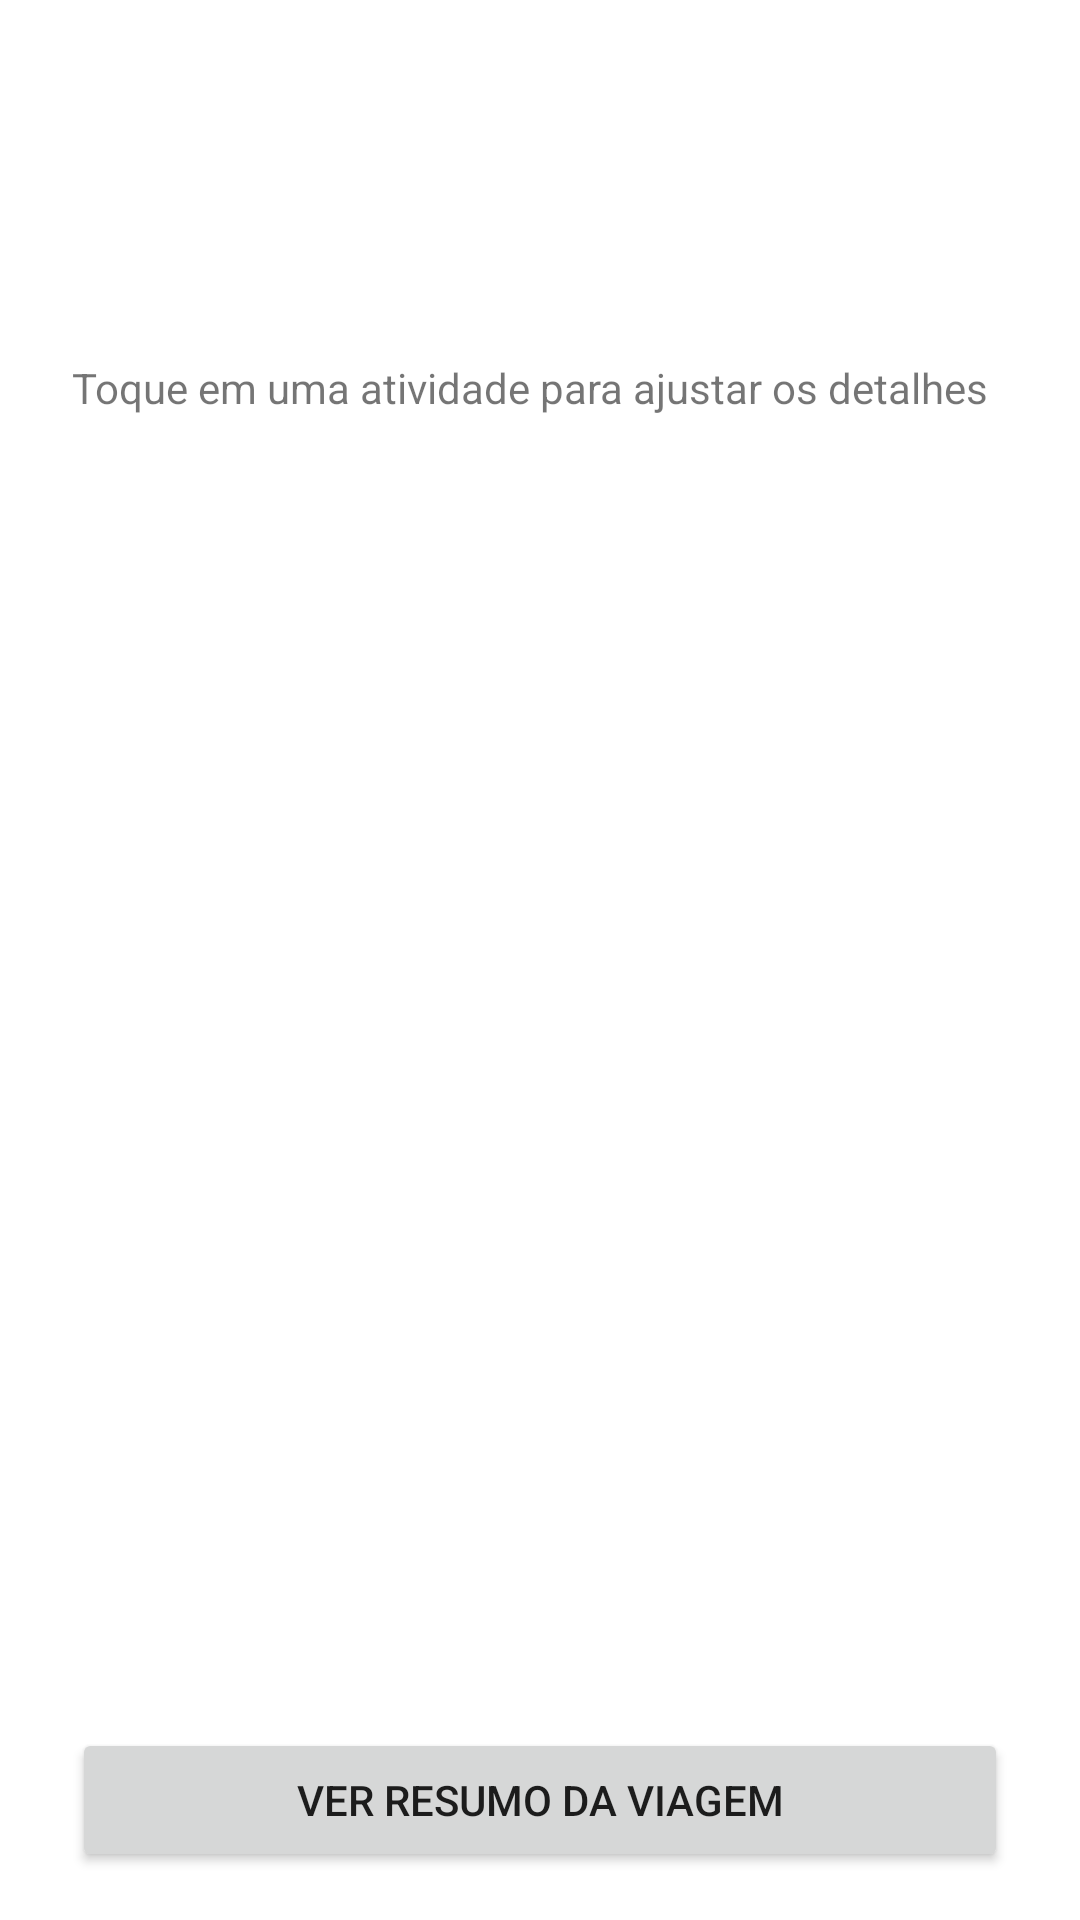

Produce the Android XML layout that renders to this screen, including the resource entries it uses.
<!-- AndroidManifest.xml: application theme Theme.TripPlanning -->
<!-- res/layout/activity_attraction_list.xml -->
<?xml version="1.0" encoding="utf-8"?>
<LinearLayout xmlns:android="http://schemas.android.com/apk/res/android"
    xmlns:tools="http://schemas.android.com/tools"
    android:layout_width="match_parent"
    android:layout_height="match_parent"
    android:fitsSystemWindows="true"
    android:orientation="vertical">

    <TextView
        android:id="@+id/txtDestination"
        android:layout_width="match_parent"
        android:layout_height="wrap_content"
        android:layout_marginStart="24dp"
        android:layout_marginTop="24dp"
        android:layout_marginEnd="24dp"
        android:textSize="24sp"
        android:textStyle="bold"
        tools:text="Florianópolis" />

    <TextView
        android:id="@+id/txtTripInfo"
        android:layout_width="match_parent"
        android:layout_height="wrap_content"
        android:layout_marginStart="24dp"
        android:layout_marginEnd="24dp"
        android:textSize="14sp"
        tools:text="10/12/2026 a 18/12/2026 · Aventura, Praia" />

    <TextView
        android:id="@+id/txtAttractionsCount"
        android:layout_width="match_parent"
        android:layout_height="wrap_content"
        android:layout_marginStart="24dp"
        android:layout_marginTop="20dp"
        android:layout_marginEnd="24dp"
        android:textSize="18sp"
        android:textStyle="bold"
        tools:text="6 atividades sugeridas" />

    <TextView
        android:layout_width="match_parent"
        android:layout_height="wrap_content"
        android:layout_marginStart="24dp"
        android:layout_marginEnd="24dp"
        android:text="@string/list_help"
        android:textSize="14sp" />

    
    <TextView
        android:id="@+id/txtChosenCount"
        android:layout_width="match_parent"
        android:layout_height="wrap_content"
        android:layout_marginStart="24dp"
        android:layout_marginTop="8dp"
        android:layout_marginEnd="24dp"
        android:textSize="14sp"
        android:textStyle="bold"
        tools:text="2 atividades já escolhidas" />

    
    <androidx.recyclerview.widget.RecyclerView
        android:id="@+id/recyclerAttractions"
        android:layout_width="match_parent"
        android:layout_height="0dp"
        android:layout_marginTop="8dp"
        android:layout_weight="1"
        android:clipToPadding="false"
        android:paddingStart="12dp"
        android:paddingEnd="12dp"
        android:paddingBottom="12dp"
        tools:listitem="@layout/item_attraction" />

    <Button
        android:id="@+id/btnSeeSummary"
        android:layout_width="match_parent"
        android:layout_height="wrap_content"
        android:layout_marginStart="24dp"
        android:layout_marginEnd="24dp"
        android:layout_marginBottom="16dp"
        android:text="@string/list_see_summary" />

</LinearLayout>
<!-- res/layout/item_attraction.xml (included above) -->
<?xml version="1.0" encoding="utf-8"?>
<androidx.cardview.widget.CardView
    xmlns:android="http://schemas.android.com/apk/res/android"
    xmlns:app="http://schemas.android.com/apk/res-auto"
    xmlns:tools="http://schemas.android.com/tools"
    android:layout_width="match_parent"
    android:layout_height="wrap_content"
    android:layout_margin="8dp"
    android:foreground="?attr/selectableItemBackground"
    app:cardCornerRadius="12dp"
    app:cardElevation="4dp">

    <LinearLayout
        android:layout_width="match_parent"
        android:layout_height="wrap_content"
        android:orientation="horizontal"
        android:padding="12dp">

        <ImageView
            android:id="@+id/imgAttraction"
            android:layout_width="72dp"
            android:layout_height="72dp"
            android:layout_gravity="center_vertical"
            android:contentDescription="@string/attraction_image_description"
            tools:src="@drawable/ic_adventure" />

        <LinearLayout
            android:layout_width="0dp"
            android:layout_height="wrap_content"
            android:layout_gravity="center_vertical"
            android:layout_marginStart="12dp"
            android:layout_weight="1"
            android:orientation="vertical">

            <TextView
                android:id="@+id/txtAttractionName"
                android:layout_width="match_parent"
                android:layout_height="wrap_content"
                android:textSize="18sp"
                android:textStyle="bold"
                tools:text="Trilha na montanha" />

            <TextView
                android:id="@+id/txtAttractionDescription"
                android:layout_width="match_parent"
                android:layout_height="wrap_content"
                android:layout_marginTop="2dp"
                android:ellipsize="end"
                android:maxLines="2"
                android:textSize="14sp"
                tools:text="Caminhada guiada até o mirante, com vista para todo o vale." />

            <TextView
                android:id="@+id/txtAttractionInfo"
                android:layout_width="match_parent"
                android:layout_height="wrap_content"
                android:layout_marginTop="6dp"
                android:textSize="12sp"
                android:textStyle="bold"
                tools:text="Aventura · 4 h · Difícil" />

        </LinearLayout>

    </LinearLayout>

</androidx.cardview.widget.CardView>
<!-- resources referenced by this layout -->
<resources>
  <!-- drawable ic_adventure (drawable) -->
  <vector xmlns:android="http://schemas.android.com/apk/res/android"
      android:width="24dp"
      android:height="24dp"
      android:viewportWidth="24"
      android:viewportHeight="24">
  
      
      <path
          android:fillColor="@color/purple_200"
          android:pathData="M15,4 L23,20 L7,20 Z" />
  
      
      <path
          android:fillColor="@color/purple_500"
          android:pathData="M8,8 L16,20 L0,20 Z" />
  
      
      <path
          android:fillColor="@color/white"
          android:pathData="M8,8 L10.7,12 L8,13.2 L5.3,12 Z" />
  </vector>
  <string name="attraction_image_description">Imagem ilustrativa da atividade</string>
  <string name="list_help">Toque em uma atividade para ajustar os detalhes</string>
  <string name="list_see_summary">Ver resumo da viagem</string>
  <style name="Theme.TripPlanning" parent="Theme.MaterialComponents.DayNight.DarkActionBar">
  
          
          <item name="colorPrimary">@color/ui_primary</item>
          <item name="colorPrimaryVariant">@color/ui_primary_dark</item>
          
          <item name="colorOnPrimary">@color/white</item>
  
          
          <item name="colorSecondary">@color/ui_accent</item>
          <item name="colorSecondaryVariant">@color/ui_accent_dark</item>
          <item name="colorOnSecondary">@color/white</item>
  
      </style>
  <color name="purple_200">#FFBB86FC</color>
  <color name="purple_500">#FF6200EE</color>
  <color name="white">#FFFFFFFF</color>
  <color name="ui_primary">#FF37474F</color>
  <color name="ui_primary_dark">#FF263238</color>
  <color name="ui_accent">#FF546E7A</color>
  <color name="ui_accent_dark">#FF455A64</color>
</resources>
